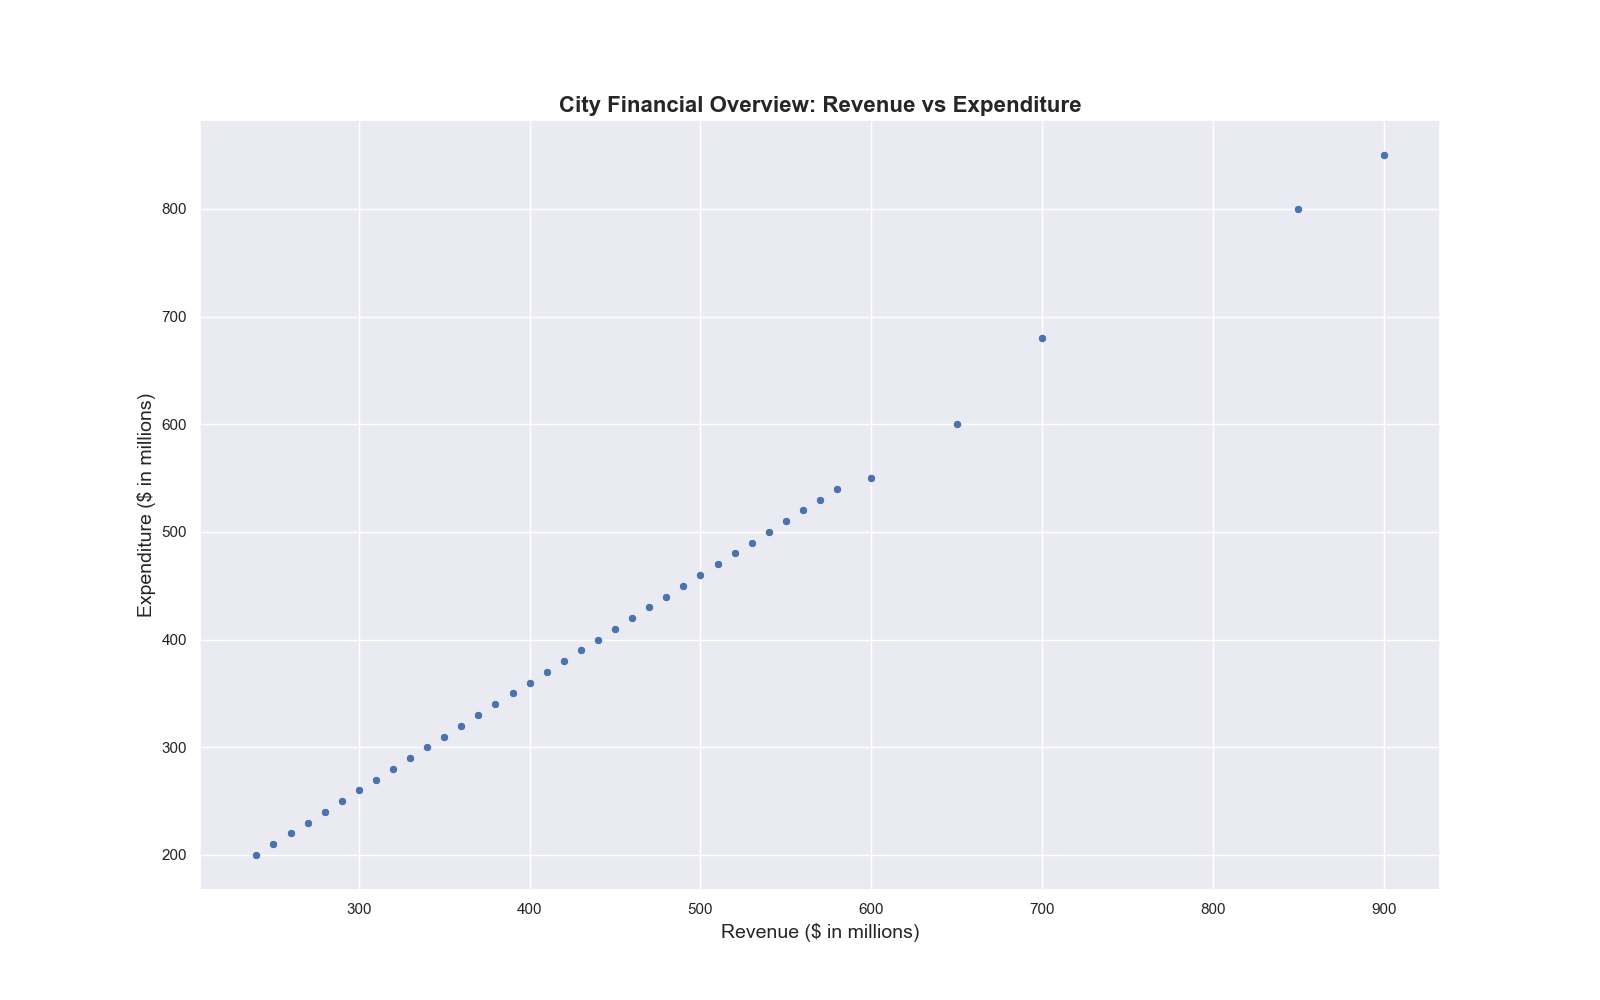

Data behind this chart, as committed beside it:
City, Revenue, Expenditure
New York, 900, 850
Los Angeles, 850, 800
Chicago, 700, 680
Houston, 650, 600
Phoenix, 600, 550
Philadelphia, 580, 540
San Antonio, 570, 530
San Diego, 560, 520
Dallas, 550, 510
San Jose, 540, 500
Austin, 530, 490
Jacksonville, 520, 480
Fort Worth, 510, 470
Columbus, 500, 460
Charlotte, 490, 450
Detroit, 480, 440
El Paso, 470, 430
Seattle, 460, 420
Denver, 450, 410
Washington, 440, 400
Nashville, 430, 390
Boston, 420, 380
Memphis, 410, 370
Portland, 400, 360
Oklahoma City, 390, 350
Las Vegas, 380, 340
Louisville, 370, 330
Baltimore, 360, 320
Milwaukee, 350, 310
Albuquerque, 340, 300
Tucson, 330, 290
Fresno, 320, 280
Sacramento, 310, 270
Kansas City, 300, 260
Long Beach, 290, 250
Mesa, 280, 240
Atlanta, 270, 230
Virginia Beach, 260, 220
Omaha, 250, 210
Colorado Springs, 240, 200
